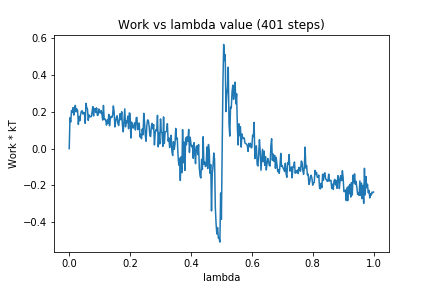

The table this chart was drawn from, first rows:
0, 0.0
1, 0.1681
2, 0.1453
3, 0.2069
4, 0.1968
5, 0.223
6, 0.1823
7, 0.2156
8, 0.2354
9, 0.1999
10, 0.2158
11, 0.2067
12, 0.1314
13, 0.1747
14, 0.152
15, 0.1876
16, 0.2032
17, 0.2059
18, 0.1883
19, 0.1967
20, 0.194
21, 0.1378
22, 0.2464
23, 0.2234
24, 0.2149
25, 0.1535
26, 0.1833
27, 0.1737
28, 0.1725
29, 0.1747
30, 0.1992
31, 0.2288
32, 0.1774
33, 0.2185
34, 0.2171
35, 0.1966
36, 0.2216
37, 0.1805
38, 0.1826
39, 0.2156
40, 0.1965
41, 0.1938
42, 0.2072
43, 0.1871
44, 0.1553
45, 0.2347
46, 0.158
47, 0.1616
48, 0.1539
49, 0.1277
50, 0.156
51, 0.138
52, 0.1865
53, 0.1243
54, 0.1594
55, 0.1752
56, 0.1695
57, 0.1816
58, 0.2319
59, 0.2018
60, 0.1178
... 340 more rows
